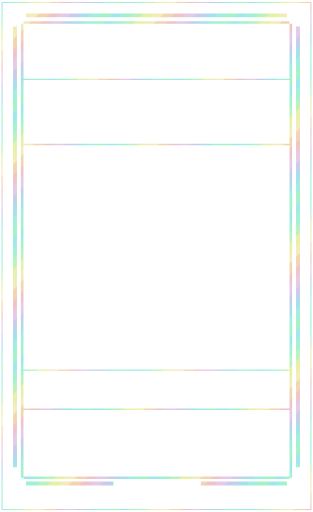
t = 0.00 s
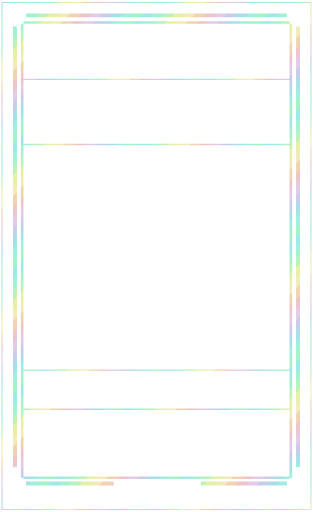
t = 3.00 s
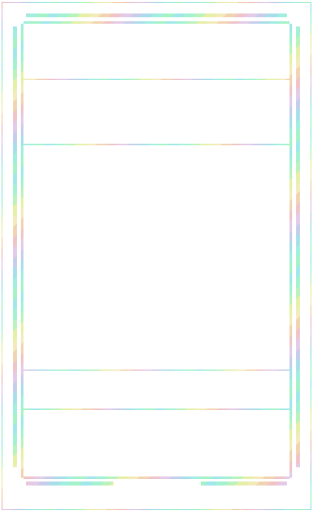
t = 6.00 s
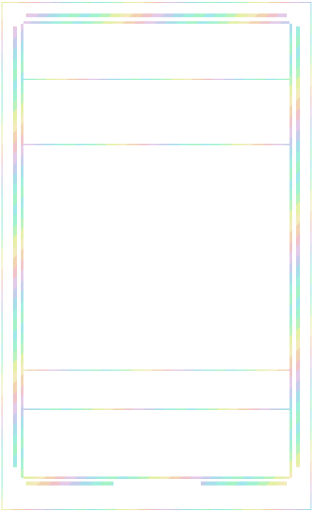
t = 9.00 s

The animated SVG that drew these frames (rendered in a browser with its animation timeline set to each time). Animation: 1 SMIL element (animateTransform=1); frames cover the first 9.00 s, repeats indefinitely.

<svg xmlns="http://www.w3.org/2000/svg" width="1440" height="2352" viewBox="0 0 240 392" shape-rendering="crispEdges"><title>green foil trim</title><defs><clipPath id="art-clip"><rect x="18" y="112" width="204" height="170" fill="#fff"/></clipPath><clipPath id="body-clip"><path d="M18 18h204v348h-204zM18 112h204v170h-204z" fill-rule="evenodd" clip-rule="evenodd"/></clipPath><clipPath id="trim-clip"><rect x="20" y="10" width="200" height="3" fill="#fff"/><rect x="10" y="20" width="3" height="338" fill="#fff"/><rect x="227" y="20" width="3" height="338" fill="#fff"/><rect x="20" y="369" width="67" height="3" fill="#fff"/><rect x="154" y="369" width="66" height="3" fill="#fff"/><rect x="16" y="18" width="2" height="348" fill="#fff"/><rect x="222" y="18" width="2" height="348" fill="#fff"/><rect x="18" y="16" width="204" height="2" fill="#fff"/><rect x="18" y="365" width="204" height="2" fill="#fff"/><rect x="1" y="1" width="238" height="1" fill="#fff"/><rect x="1" y="390" width="238" height="1" fill="#fff"/><rect x="1" y="2" width="1" height="388" fill="#fff"/><rect x="238" y="2" width="1" height="388" fill="#fff"/><rect x="18" y="60" width="204" height="1" fill="#fff"/><rect x="18" y="110" width="204" height="1" fill="#fff"/><rect x="18" y="283" width="204" height="1" fill="#fff"/><rect x="18" y="313" width="204" height="1" fill="#fff"/></clipPath><clipPath id="outer-clip"><rect x="0" y="0" width="240" height="7" fill="#fff"/><rect x="0" y="7" width="7" height="385" fill="#fff"/><rect x="233" y="7" width="7" height="385" fill="#fff"/><rect x="7" y="385" width="226" height="7" fill="#fff"/></clipPath><pattern id="foil-palette" width="96" height="96" patternUnits="userSpaceOnUse"><polygon points="-96,0 -100,4 -104,8 -108,12 -112,16 -116,20 -120,24 -124,28 -128,32 -132,36 -136,40 -140,44 -144,48 -148,52 -152,56 -156,60 -160,64 -164,68 -168,72 -172,76 -176,80 -180,84 -184,88 -188,92 -192,96 -196,100 -188,100 -184,96 -180,92 -176,88 -172,84 -168,80 -164,76 -160,72 -156,68 -152,64 -148,60 -144,56 -140,52 -136,48 -132,44 -128,40 -124,36 -120,32 -116,28 -112,24 -108,20 -104,16 -100,12 -96,8 -92,4 -88,0" fill="#7adee2"/><polygon points="-88,0 -92,4 -96,8 -100,12 -104,16 -108,20 -112,24 -116,28 -120,32 -124,36 -128,40 -132,44 -136,48 -140,52 -144,56 -148,60 -152,64 -156,68 -160,72 -164,76 -168,80 -172,84 -176,88 -180,92 -184,96 -188,100 -180,100 -176,96 -172,92 -168,88 -164,84 -160,80 -156,76 -152,72 -148,68 -144,64 -140,60 -136,56 -132,52 -128,48 -124,44 -120,40 -116,36 -112,32 -108,28 -104,24 -100,20 -96,16 -92,12 -88,8 -84,4 -80,0" fill="#7eedc1"/><polygon points="-80,0 -84,4 -88,8 -92,12 -96,16 -100,20 -104,24 -108,28 -112,32 -116,36 -120,40 -124,44 -128,48 -132,52 -136,56 -140,60 -144,64 -148,68 -152,72 -156,76 -160,80 -164,84 -168,88 -172,92 -176,96 -180,100 -172,100 -168,96 -164,92 -160,88 -156,84 -152,80 -148,76 -144,72 -140,68 -136,64 -132,60 -128,56 -124,52 -120,48 -116,44 -112,40 -108,36 -104,32 -100,28 -96,24 -92,20 -88,16 -84,12 -80,8 -76,4 -72,0" fill="#9eeda1"/><polygon points="-72,0 -76,4 -80,8 -84,12 -88,16 -92,20 -96,24 -100,28 -104,32 -108,36 -112,40 -116,44 -120,48 -124,52 -128,56 -132,60 -136,64 -140,68 -144,72 -148,76 -152,80 -156,84 -160,88 -164,92 -168,96 -172,100 -164,100 -160,96 -156,92 -152,88 -148,84 -144,80 -140,76 -136,72 -132,68 -128,64 -124,60 -120,56 -116,52 -112,48 -108,44 -104,40 -100,36 -96,32 -92,28 -88,24 -84,20 -80,16 -76,12 -72,8 -68,4 -64,0" fill="#dceb84"/><polygon points="-64,0 -68,4 -72,8 -76,12 -80,16 -84,20 -88,24 -92,28 -96,32 -100,36 -104,40 -108,44 -112,48 -116,52 -120,56 -124,60 -128,64 -132,68 -136,72 -140,76 -144,80 -148,84 -152,88 -156,92 -160,96 -164,100 -156,100 -152,96 -148,92 -144,88 -140,84 -136,80 -132,76 -128,72 -124,68 -120,64 -116,60 -112,56 -108,52 -104,48 -100,44 -96,40 -92,36 -88,32 -84,28 -80,24 -76,20 -72,16 -68,12 -64,8 -60,4 -56,0" fill="#eee49e"/><polygon points="-56,0 -60,4 -64,8 -68,12 -72,16 -76,20 -80,24 -84,28 -88,32 -92,36 -96,40 -100,44 -104,48 -108,52 -112,56 -116,60 -120,64 -124,68 -128,72 -132,76 -136,80 -140,84 -144,88 -148,92 -152,96 -156,100 -148,100 -144,96 -140,92 -136,88 -132,84 -128,80 -124,76 -120,72 -116,68 -112,64 -108,60 -104,56 -100,52 -96,48 -92,44 -88,40 -84,36 -80,32 -76,28 -72,24 -68,20 -64,16 -60,12 -56,8 -52,4 -48,0" fill="#eec393"/><polygon points="-48,0 -52,4 -56,8 -60,12 -64,16 -68,20 -72,24 -76,28 -80,32 -84,36 -88,40 -92,44 -96,48 -100,52 -104,56 -108,60 -112,64 -116,68 -120,72 -124,76 -128,80 -132,84 -136,88 -140,92 -144,96 -148,100 -140,100 -136,96 -132,92 -128,88 -124,84 -120,80 -116,76 -112,72 -108,68 -104,64 -100,60 -96,56 -92,52 -88,48 -84,44 -80,40 -76,36 -72,32 -68,28 -64,24 -60,20 -56,16 -52,12 -48,8 -44,4 -40,0" fill="#e9acb2"/><polygon points="-40,0 -44,4 -48,8 -52,12 -56,16 -60,20 -64,24 -68,28 -72,32 -76,36 -80,40 -84,44 -88,48 -92,52 -96,56 -100,60 -104,64 -108,68 -112,72 -116,76 -120,80 -124,84 -128,88 -132,92 -136,96 -140,100 -132,100 -128,96 -124,92 -120,88 -116,84 -112,80 -108,76 -104,72 -100,68 -96,64 -92,60 -88,56 -84,52 -80,48 -76,44 -72,40 -68,36 -64,32 -60,28 -56,24 -52,20 -48,16 -44,12 -40,8 -36,4 -32,0" fill="#d9b6df"/><polygon points="-32,0 -36,4 -40,8 -44,12 -48,16 -52,20 -56,24 -60,28 -64,32 -68,36 -72,40 -76,44 -80,48 -84,52 -88,56 -92,60 -96,64 -100,68 -104,72 -108,76 -112,80 -116,84 -120,88 -124,92 -128,96 -132,100 -124,100 -120,96 -116,92 -112,88 -108,84 -104,80 -100,76 -96,72 -92,68 -88,64 -84,60 -80,56 -76,52 -72,48 -68,44 -64,40 -60,36 -56,32 -52,28 -48,24 -44,20 -40,16 -36,12 -32,8 -28,4 -24,0" fill="#b0bae2"/><polygon points="-24,0 -28,4 -32,8 -36,12 -40,16 -44,20 -48,24 -52,28 -56,32 -60,36 -64,40 -68,44 -72,48 -76,52 -80,56 -84,60 -88,64 -92,68 -96,72 -100,76 -104,80 -108,84 -112,88 -116,92 -120,96 -124,100 -116,100 -112,96 -108,92 -104,88 -100,84 -96,80 -92,76 -88,72 -84,68 -80,64 -76,60 -72,56 -68,52 -64,48 -60,44 -56,40 -52,36 -48,32 -44,28 -40,24 -36,20 -32,16 -28,12 -24,8 -20,4 -16,0" fill="#87d1e2"/><polygon points="-16,0 -20,4 -24,8 -28,12 -32,16 -36,20 -40,24 -44,28 -48,32 -52,36 -56,40 -60,44 -64,48 -68,52 -72,56 -76,60 -80,64 -84,68 -88,72 -92,76 -96,80 -100,84 -104,88 -108,92 -112,96 -116,100 -108,100 -104,96 -100,92 -96,88 -92,84 -88,80 -84,76 -80,72 -76,68 -72,64 -68,60 -64,56 -60,52 -56,48 -52,44 -48,40 -44,36 -40,32 -36,28 -32,24 -28,20 -24,16 -20,12 -16,8 -12,4 -8,0" fill="#7ae8d1"/><polygon points="-8,0 -12,4 -16,8 -20,12 -24,16 -28,20 -32,24 -36,28 -40,32 -44,36 -48,40 -52,44 -56,48 -60,52 -64,56 -68,60 -72,64 -76,68 -80,72 -84,76 -88,80 -92,84 -96,88 -100,92 -104,96 -108,100 -100,100 -96,96 -92,92 -88,88 -84,84 -80,80 -76,76 -72,72 -68,68 -64,64 -60,60 -56,56 -52,52 -48,48 -44,44 -40,40 -36,36 -32,32 -28,28 -24,24 -20,20 -16,16 -12,12 -8,8 -4,4 0,0" fill="#82edb1"/><polygon points="0,0 -4,4 -8,8 -12,12 -16,16 -20,20 -24,24 -28,28 -32,32 -36,36 -40,40 -44,44 -48,48 -52,52 -56,56 -60,60 -64,64 -68,68 -72,72 -76,76 -80,80 -84,84 -88,88 -92,92 -96,96 -100,100 -92,100 -88,96 -84,92 -80,88 -76,84 -72,80 -68,76 -64,72 -60,68 -56,64 -52,60 -48,56 -44,52 -40,48 -36,44 -32,40 -28,36 -24,32 -20,28 -16,24 -12,20 -8,16 -4,12 0,8 4,4 8,0" fill="#7adee2"/><polygon points="8,0 4,4 0,8 -4,12 -8,16 -12,20 -16,24 -20,28 -24,32 -28,36 -32,40 -36,44 -40,48 -44,52 -48,56 -52,60 -56,64 -60,68 -64,72 -68,76 -72,80 -76,84 -80,88 -84,92 -88,96 -92,100 -84,100 -80,96 -76,92 -72,88 -68,84 -64,80 -60,76 -56,72 -52,68 -48,64 -44,60 -40,56 -36,52 -32,48 -28,44 -24,40 -20,36 -16,32 -12,28 -8,24 -4,20 0,16 4,12 8,8 12,4 16,0" fill="#7eedc1"/><polygon points="16,0 12,4 8,8 4,12 0,16 -4,20 -8,24 -12,28 -16,32 -20,36 -24,40 -28,44 -32,48 -36,52 -40,56 -44,60 -48,64 -52,68 -56,72 -60,76 -64,80 -68,84 -72,88 -76,92 -80,96 -84,100 -76,100 -72,96 -68,92 -64,88 -60,84 -56,80 -52,76 -48,72 -44,68 -40,64 -36,60 -32,56 -28,52 -24,48 -20,44 -16,40 -12,36 -8,32 -4,28 0,24 4,20 8,16 12,12 16,8 20,4 24,0" fill="#9eeda1"/><polygon points="24,0 20,4 16,8 12,12 8,16 4,20 0,24 -4,28 -8,32 -12,36 -16,40 -20,44 -24,48 -28,52 -32,56 -36,60 -40,64 -44,68 -48,72 -52,76 -56,80 -60,84 -64,88 -68,92 -72,96 -76,100 -68,100 -64,96 -60,92 -56,88 -52,84 -48,80 -44,76 -40,72 -36,68 -32,64 -28,60 -24,56 -20,52 -16,48 -12,44 -8,40 -4,36 0,32 4,28 8,24 12,20 16,16 20,12 24,8 28,4 32,0" fill="#dceb84"/><polygon points="32,0 28,4 24,8 20,12 16,16 12,20 8,24 4,28 0,32 -4,36 -8,40 -12,44 -16,48 -20,52 -24,56 -28,60 -32,64 -36,68 -40,72 -44,76 -48,80 -52,84 -56,88 -60,92 -64,96 -68,100 -60,100 -56,96 -52,92 -48,88 -44,84 -40,80 -36,76 -32,72 -28,68 -24,64 -20,60 -16,56 -12,52 -8,48 -4,44 0,40 4,36 8,32 12,28 16,24 20,20 24,16 28,12 32,8 36,4 40,0" fill="#eee49e"/><polygon points="40,0 36,4 32,8 28,12 24,16 20,20 16,24 12,28 8,32 4,36 0,40 -4,44 -8,48 -12,52 -16,56 -20,60 -24,64 -28,68 -32,72 -36,76 -40,80 -44,84 -48,88 -52,92 -56,96 -60,100 -52,100 -48,96 -44,92 -40,88 -36,84 -32,80 -28,76 -24,72 -20,68 -16,64 -12,60 -8,56 -4,52 0,48 4,44 8,40 12,36 16,32 20,28 24,24 28,20 32,16 36,12 40,8 44,4 48,0" fill="#eec393"/><polygon points="48,0 44,4 40,8 36,12 32,16 28,20 24,24 20,28 16,32 12,36 8,40 4,44 0,48 -4,52 -8,56 -12,60 -16,64 -20,68 -24,72 -28,76 -32,80 -36,84 -40,88 -44,92 -48,96 -52,100 -44,100 -40,96 -36,92 -32,88 -28,84 -24,80 -20,76 -16,72 -12,68 -8,64 -4,60 0,56 4,52 8,48 12,44 16,40 20,36 24,32 28,28 32,24 36,20 40,16 44,12 48,8 52,4 56,0" fill="#e9acb2"/><polygon points="56,0 52,4 48,8 44,12 40,16 36,20 32,24 28,28 24,32 20,36 16,40 12,44 8,48 4,52 0,56 -4,60 -8,64 -12,68 -16,72 -20,76 -24,80 -28,84 -32,88 -36,92 -40,96 -44,100 -36,100 -32,96 -28,92 -24,88 -20,84 -16,80 -12,76 -8,72 -4,68 0,64 4,60 8,56 12,52 16,48 20,44 24,40 28,36 32,32 36,28 40,24 44,20 48,16 52,12 56,8 60,4 64,0" fill="#d9b6df"/><polygon points="64,0 60,4 56,8 52,12 48,16 44,20 40,24 36,28 32,32 28,36 24,40 20,44 16,48 12,52 8,56 4,60 0,64 -4,68 -8,72 -12,76 -16,80 -20,84 -24,88 -28,92 -32,96 -36,100 -28,100 -24,96 -20,92 -16,88 -12,84 -8,80 -4,76 0,72 4,68 8,64 12,60 16,56 20,52 24,48 28,44 32,40 36,36 40,32 44,28 48,24 52,20 56,16 60,12 64,8 68,4 72,0" fill="#b0bae2"/><polygon points="72,0 68,4 64,8 60,12 56,16 52,20 48,24 44,28 40,32 36,36 32,40 28,44 24,48 20,52 16,56 12,60 8,64 4,68 0,72 -4,76 -8,80 -12,84 -16,88 -20,92 -24,96 -28,100 -20,100 -16,96 -12,92 -8,88 -4,84 0,80 4,76 8,72 12,68 16,64 20,60 24,56 28,52 32,48 36,44 40,40 44,36 48,32 52,28 56,24 60,20 64,16 68,12 72,8 76,4 80,0" fill="#87d1e2"/><polygon points="80,0 76,4 72,8 68,12 64,16 60,20 56,24 52,28 48,32 44,36 40,40 36,44 32,48 28,52 24,56 20,60 16,64 12,68 8,72 4,76 0,80 -4,84 -8,88 -12,92 -16,96 -20,100 -12,100 -8,96 -4,92 0,88 4,84 8,80 12,76 16,72 20,68 24,64 28,60 32,56 36,52 40,48 44,44 48,40 52,36 56,32 60,28 64,24 68,20 72,16 76,12 80,8 84,4 88,0" fill="#7ae8d1"/><polygon points="88,0 84,4 80,8 76,12 72,16 68,20 64,24 60,28 56,32 52,36 48,40 44,44 40,48 36,52 32,56 28,60 24,64 20,68 16,72 12,76 8,80 4,84 0,88 -4,92 -8,96 -12,100 -4,100 0,96 4,92 8,88 12,84 16,80 20,76 24,72 28,68 32,64 36,60 40,56 44,52 48,48 52,44 56,40 60,36 64,32 68,28 72,24 76,20 80,16 84,12 88,8 92,4 96,0" fill="#82edb1"/><polygon points="96,0 92,4 88,8 84,12 80,16 76,20 72,24 68,28 64,32 60,36 56,40 52,44 48,48 44,52 40,56 36,60 32,64 28,68 24,72 20,76 16,80 12,84 8,88 4,92 0,96 -4,100 4,100 8,96 12,92 16,88 20,84 24,80 28,76 32,72 36,68 40,64 44,60 48,56 52,52 56,48 60,44 64,40 68,36 72,32 76,28 80,24 84,20 88,16 92,12 96,8 100,4 104,0" fill="#7adee2"/><polygon points="104,0 100,4 96,8 92,12 88,16 84,20 80,24 76,28 72,32 68,36 64,40 60,44 56,48 52,52 48,56 44,60 40,64 36,68 32,72 28,76 24,80 20,84 16,88 12,92 8,96 4,100 12,100 16,96 20,92 24,88 28,84 32,80 36,76 40,72 44,68 48,64 52,60 56,56 60,52 64,48 68,44 72,40 76,36 80,32 84,28 88,24 92,20 96,16 100,12 104,8 108,4 112,0" fill="#7eedc1"/><polygon points="112,0 108,4 104,8 100,12 96,16 92,20 88,24 84,28 80,32 76,36 72,40 68,44 64,48 60,52 56,56 52,60 48,64 44,68 40,72 36,76 32,80 28,84 24,88 20,92 16,96 12,100 20,100 24,96 28,92 32,88 36,84 40,80 44,76 48,72 52,68 56,64 60,60 64,56 68,52 72,48 76,44 80,40 84,36 88,32 92,28 96,24 100,20 104,16 108,12 112,8 116,4 120,0" fill="#9eeda1"/><polygon points="120,0 116,4 112,8 108,12 104,16 100,20 96,24 92,28 88,32 84,36 80,40 76,44 72,48 68,52 64,56 60,60 56,64 52,68 48,72 44,76 40,80 36,84 32,88 28,92 24,96 20,100 28,100 32,96 36,92 40,88 44,84 48,80 52,76 56,72 60,68 64,64 68,60 72,56 76,52 80,48 84,44 88,40 92,36 96,32 100,28 104,24 108,20 112,16 116,12 120,8 124,4 128,0" fill="#dceb84"/><polygon points="128,0 124,4 120,8 116,12 112,16 108,20 104,24 100,28 96,32 92,36 88,40 84,44 80,48 76,52 72,56 68,60 64,64 60,68 56,72 52,76 48,80 44,84 40,88 36,92 32,96 28,100 36,100 40,96 44,92 48,88 52,84 56,80 60,76 64,72 68,68 72,64 76,60 80,56 84,52 88,48 92,44 96,40 100,36 104,32 108,28 112,24 116,20 120,16 124,12 128,8 132,4 136,0" fill="#eee49e"/><polygon points="136,0 132,4 128,8 124,12 120,16 116,20 112,24 108,28 104,32 100,36 96,40 92,44 88,48 84,52 80,56 76,60 72,64 68,68 64,72 60,76 56,80 52,84 48,88 44,92 40,96 36,100 44,100 48,96 52,92 56,88 60,84 64,80 68,76 72,72 76,68 80,64 84,60 88,56 92,52 96,48 100,44 104,40 108,36 112,32 116,28 120,24 124,20 128,16 132,12 136,8 140,4 144,0" fill="#eec393"/><polygon points="144,0 140,4 136,8 132,12 128,16 124,20 120,24 116,28 112,32 108,36 104,40 100,44 96,48 92,52 88,56 84,60 80,64 76,68 72,72 68,76 64,80 60,84 56,88 52,92 48,96 44,100 52,100 56,96 60,92 64,88 68,84 72,80 76,76 80,72 84,68 88,64 92,60 96,56 100,52 104,48 108,44 112,40 116,36 120,32 124,28 128,24 132,20 136,16 140,12 144,8 148,4 152,0" fill="#e9acb2"/><polygon points="152,0 148,4 144,8 140,12 136,16 132,20 128,24 124,28 120,32 116,36 112,40 108,44 104,48 100,52 96,56 92,60 88,64 84,68 80,72 76,76 72,80 68,84 64,88 60,92 56,96 52,100 60,100 64,96 68,92 72,88 76,84 80,80 84,76 88,72 92,68 96,64 100,60 104,56 108,52 112,48 116,44 120,40 124,36 128,32 132,28 136,24 140,20 144,16 148,12 152,8 156,4 160,0" fill="#d9b6df"/><polygon points="160,0 156,4 152,8 148,12 144,16 140,20 136,24 132,28 128,32 124,36 120,40 116,44 112,48 108,52 104,56 100,60 96,64 92,68 88,72 84,76 80,80 76,84 72,88 68,92 64,96 60,100 68,100 72,96 76,92 80,88 84,84 88,80 92,76 96,72 100,68 104,64 108,60 112,56 116,52 120,48 124,44 128,40 132,36 136,32 140,28 144,24 148,20 152,16 156,12 160,8 164,4 168,0" fill="#b0bae2"/><polygon points="168,0 164,4 160,8 156,12 152,16 148,20 144,24 140,28 136,32 132,36 128,40 124,44 120,48 116,52 112,56 108,60 104,64 100,68 96,72 92,76 88,80 84,84 80,88 76,92 72,96 68,100 76,100 80,96 84,92 88,88 92,84 96,80 100,76 104,72 108,68 112,64 116,60 120,56 124,52 128,48 132,44 136,40 140,36 144,32 148,28 152,24 156,20 160,16 164,12 168,8 172,4 176,0" fill="#87d1e2"/><polygon points="176,0 172,4 168,8 164,12 160,16 156,20 152,24 148,28 144,32 140,36 136,40 132,44 128,48 124,52 120,56 116,60 112,64 108,68 104,72 100,76 96,80 92,84 88,88 84,92 80,96 76,100 84,100 88,96 92,92 96,88 100,84 104,80 108,76 112,72 116,68 120,64 124,60 128,56 132,52 136,48 140,44 144,40 148,36 152,32 156,28 160,24 164,20 168,16 172,12 176,8 180,4 184,0" fill="#7ae8d1"/><polygon points="184,0 180,4 176,8 172,12 168,16 164,20 160,24 156,28 152,32 148,36 144,40 140,44 136,48 132,52 128,56 124,60 120,64 116,68 112,72 108,76 104,80 100,84 96,88 92,92 88,96 84,100 92,100 96,96 100,92 104,88 108,84 112,80 116,76 120,72 124,68 128,64 132,60 136,56 140,52 144,48 148,44 152,40 156,36 160,32 164,28 168,24 172,20 176,16 180,12 184,8 188,4 192,0" fill="#82edb1"/><polygon points="192,0 188,4 184,8 180,12 176,16 172,20 168,24 164,28 160,32 156,36 152,40 148,44 144,48 140,52 136,56 132,60 128,64 124,68 120,72 116,76 112,80 108,84 104,88 100,92 96,96 92,100 100,100 104,96 108,92 112,88 116,84 120,80 124,76 128,72 132,68 136,64 140,60 144,56 148,52 152,48 156,44 160,40 164,36 168,32 172,28 176,24 180,20 184,16 188,12 192,8 196,4 200,0" fill="#7adee2"/></pattern></defs><g clip-path="url(#trim-clip)" opacity="0.72"><g data-foil-shift="1"><animateTransform attributeName="transform" type="translate" values="0 0;96 0" dur="12s" repeatCount="indefinite"/><rect x="-240" y="-240" width="720" height="872" fill="url(#foil-palette)"/></g></g></svg>
